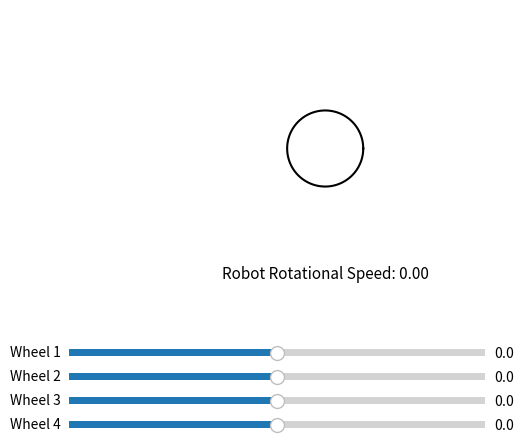

Source code (Python):
import numpy as np
from matplotlib import pyplot as plt
from matplotlib.widgets import Slider


def reRange(OldValue, OldMin, OldMax, NewMin, NewMax):
	OldRange = (OldMax - OldMin)
	if (OldRange == 0):
		NewValue = NewMin
	else :
		NewRange = (NewMax - NewMin)  
		NewValue = (((OldValue - OldMin) * NewRange) / OldRange) + NewMin
	return NewValue


def wheels_points(angles, frame_radius=8.2):
	angles = np.radians(angles)
	x = frame_radius * np.cos(angles)
	y = frame_radius * np.sin(angles)
	return x, y

def frame_points(frame_radius=8.2):
	angles = np.linspace(0, 2 * np.pi, 360)
	x = frame_radius * np.cos(angles)
	y = frame_radius * np.sin(angles)
	return x, y

def J(angles, wheel_radius=2.5, frame_radius=8.2):
	angles = np.radians(angles)
	return np.array([[-np.sin(a), np.cos(a), frame_radius] for a in angles]) / wheel_radius

def get_rotation_vector(angular_speed, point_x, point_y, frame_radius=8.2):
	length = frame_radius / 3
	vector_points = np.zeros((4, 2, 2))
	
	for i in range(4):
		vector_points[i, 0] = [point_x[i], point_y[i]]
		if point_y[i] != 0:
			slope = -point_x[i] / point_y[i]
			dx = length if (i < 2) ^ (angular_speed[i] < 0) else -length
			dy = slope * dx
			
			end_point = np.array([dx, dy])
			# get a normalize vector
			long = reRange(abs(angular_speed[i]), 0, 0.5, 0, 10)
			end = long *end_point[:] / np.linalg.norm(end_point[:])
						
			vector_points[i, 1] = [point_x[i] + end[0], point_y[i] + end[1]]
		else:
			vector_points[i, 1] = [point_x[i] + (length if angular_speed[i] > 0 else -length), point_y[i]]
	
	return vector_points

def update(val):
	angular_speed[:] = [s1.val, s2.val, s3.val, s4.val]
	vector_points[:] = get_rotation_vector(angular_speed, x, y)
	v[:] = j_pinv @ angular_speed
	vitesse_vector[:] = 10*v[:2]
	
	vitesse_arrow.set_data([0, vitesse_vector[0]], [0, vitesse_vector[1]])
	rot_speed_text.set_text(f"Robot Rotational Speed: {v[-1]:.2f}")
 
	for i in range(4):
		wheel_vectors[i].set_data([vector_points[i, 0, 0], vector_points[i, 1, 0]],
								  [vector_points[i, 0, 1], vector_points[i, 1, 1]])
	fig.canvas.draw_idle()




if __name__ == '__main__':

	angles = [30, 180 - 30, 180 + 45, -45]
	angular_speed = [0, 0, 0, 0]

	x, y = wheels_points(angles)
	frame_x, frame_y = frame_points()
	vector_points = get_rotation_vector(angular_speed, x, y)

	fig, ax = plt.subplots()
	plt.subplots_adjust(left=0.1, bottom=0.3)
	ax.set_box_aspect(1)
	ax.plot(frame_x, frame_y, 'k')
	ax.set_xlim(-30, 30)
	ax.set_ylim(-30, 30)
	ax.set_axis_off()

	rot_speed_text = ax.text(0, -28, "Robot Rotational Speed: 0.00", fontsize=11, color='black', ha='center')

	wheel_vectors = [ax.plot([], [], 'r')[0] for _ in range(4)]
	vitesse_arrow, = ax.plot([], [], 'g')

	j = J(angles)
	j_pinv = np.linalg.pinv(j)
	v = np.zeros(3)
	vitesse_vector = np.zeros(2)

	ax_slider1 = plt.axes([0.1, 0.15, 0.65, 0.03])
	ax_slider2 = plt.axes([0.1, 0.10, 0.65, 0.03])
	ax_slider3 = plt.axes([0.1, 0.05, 0.65, 0.03])
	ax_slider4 = plt.axes([0.1, 0.00, 0.65, 0.03])

	s1 = Slider(ax_slider1, "Wheel 1", -0.5, 0.5, valinit=0)
	s2 = Slider(ax_slider2, "Wheel 2", -0.5, 0.5, valinit=0)
	s3 = Slider(ax_slider3, "Wheel 3", -0.5, 0.5, valinit=0)
	s4 = Slider(ax_slider4, "Wheel 4", -0.5, 0.5, valinit=0)

	s1.on_changed(update)
	s2.on_changed(update)
	s3.on_changed(update)
	s4.on_changed(update)

	plt.show()
